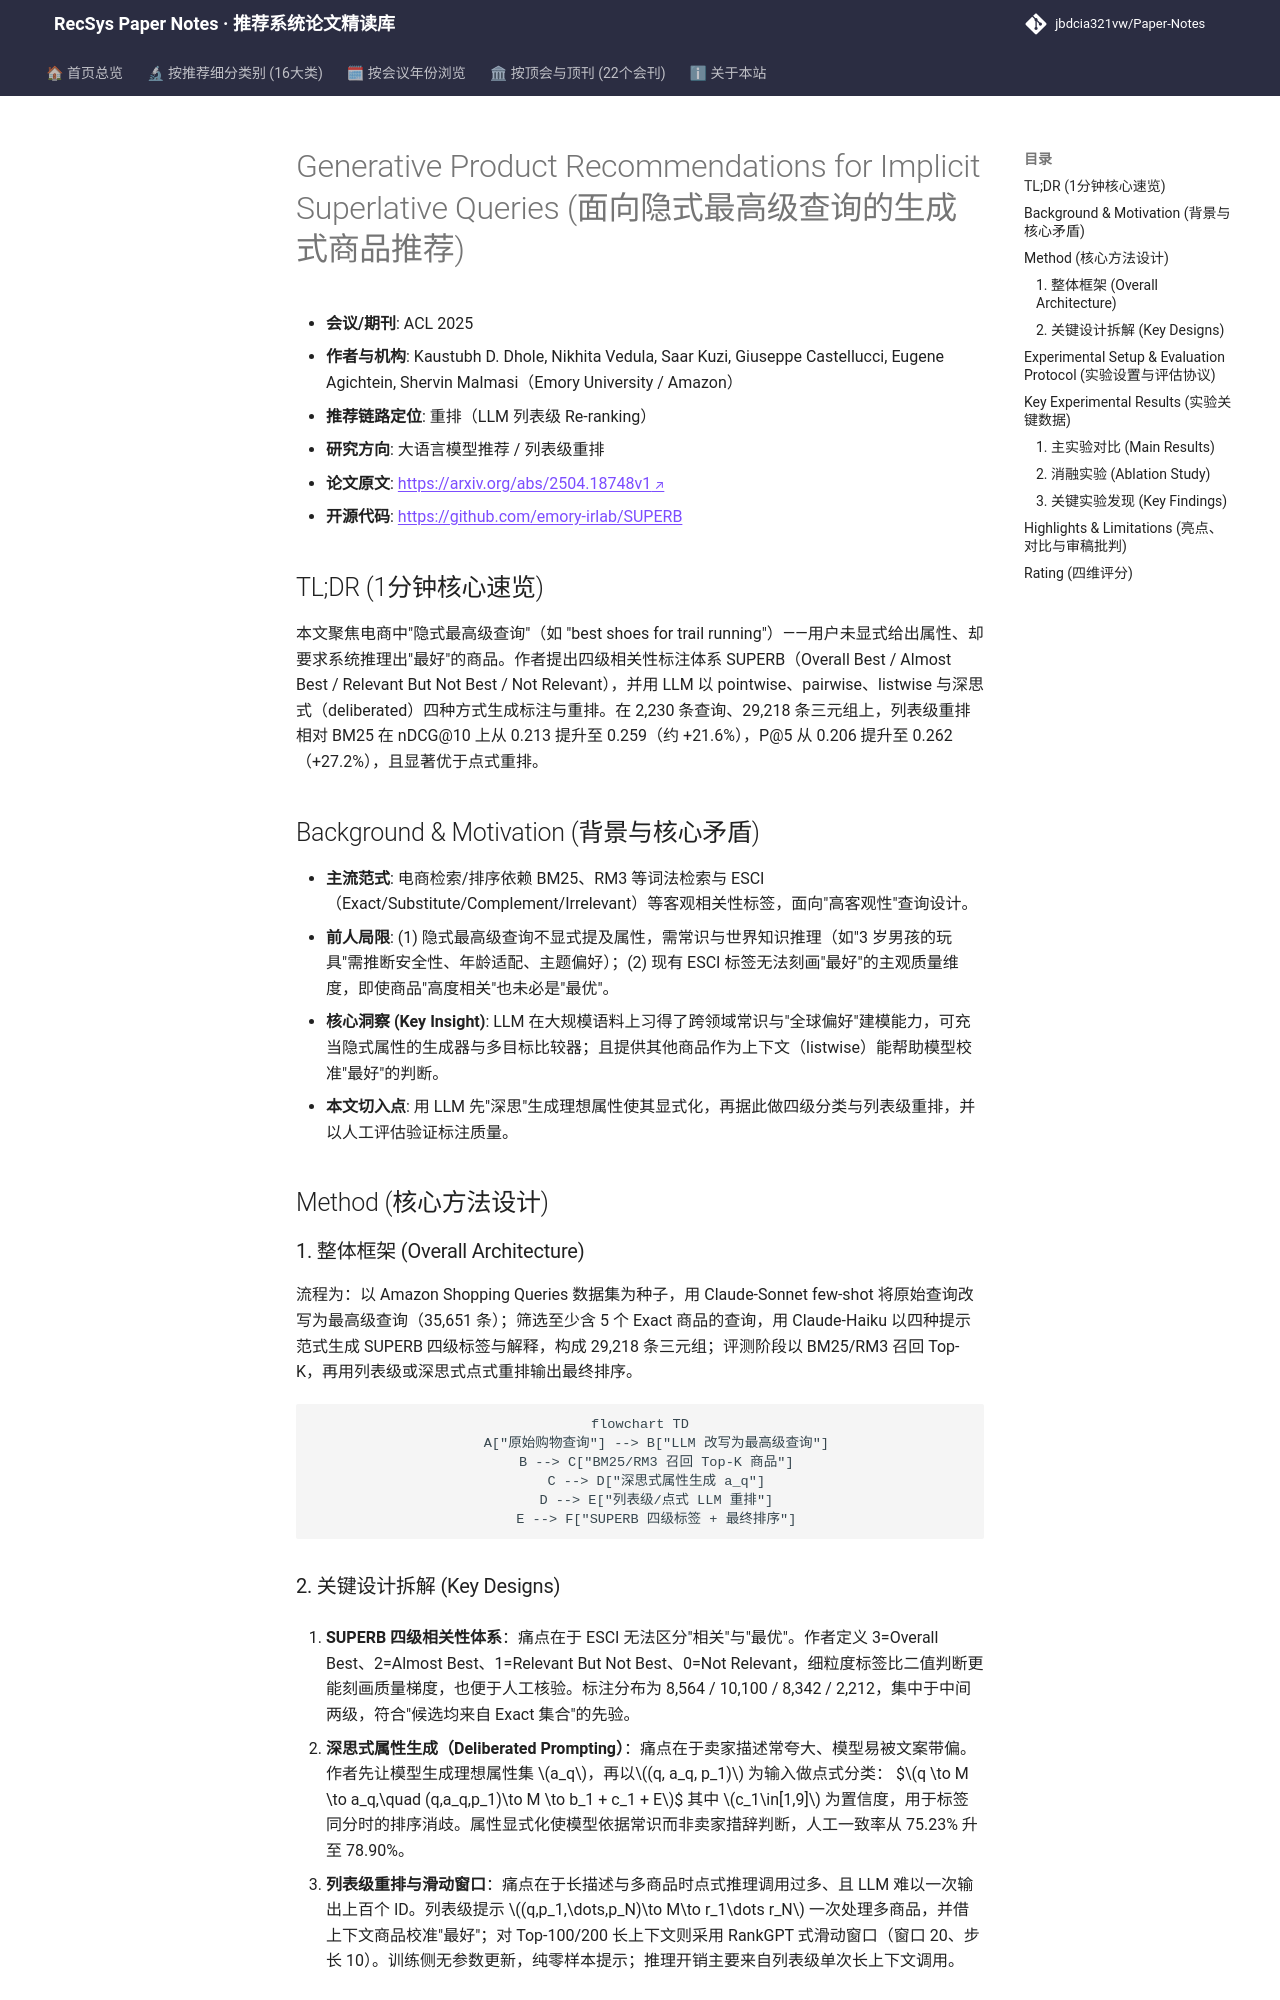

repository: jbdcia321vw/Paper-Notes · page: venues/ACL_EMNLP/2025/llm_rec/generative_product_recommendations_for_implicit_superlative_queries/index.html · generator: mkdocs

---
title: "[Paper Note] Generative Product Recommendations for Implicit Superlative Queries"
description: "[ACL 2025][LLM4Rec] 提出 SUPERB 四级标注体系与深思式属性生成，用 LLM 列表级重排处理隐式最高级商品查询，nDCG@10 相对 BM25 提升约 18%。"
tags:
  - ACL 2025
  - 大语言模型推荐
  - 重排
  - 隐式最高级查询
  - 列表级重排
  - 深思式提示
date: 2026-11-14
venue: ACL_EMNLP
year: 2025
paper_url: "https://arxiv.org/abs/2504.18748"
code_url: "https://github.com/emory-irlab/SUPERB"
categories:
  - llm_rec
  - multi_task_reranking
---

# Generative Product Recommendations for Implicit Superlative Queries (面向隐式最高级查询的生成式商品推荐)

- **会议/期刊**: ACL 2025
- **作者与机构**: Kaustubh D. Dhole, Nikhita Vedula, Saar Kuzi, Giuseppe Castellucci, Eugene Agichtein, Shervin Malmasi（Emory University / Amazon）
- **推荐链路定位**: 重排（LLM 列表级 Re-ranking）
- **研究方向**: 大语言模型推荐 / 列表级重排
- **论文原文**: [https://arxiv.org/abs/2504.18748v1](https://arxiv.org/abs/2504.18748v1)
- **开源代码**: [https://github.com/emory-irlab/SUPERB](https://github.com/emory-irlab/SUPERB)

## TL;DR (1分钟核心速览)

本文聚焦电商中"隐式最高级查询"（如 "best shoes for trail running"）——用户未显式给出属性、却要求系统推理出"最好"的商品。作者提出四级相关性标注体系 SUPERB（Overall Best / Almost Best / Relevant But Not Best / Not Relevant），并用 LLM 以 pointwise、pairwise、listwise 与深思式（deliberated）四种方式生成标注与重排。在 2,230 条查询、29,218 条三元组上，列表级重排相对 BM25 在 nDCG@10 上从 0.213 提升至 0.259（约 +21.6%），P@5 从 0.206 提升至 0.262（+27.2%），且显著优于点式重排。

## Background & Motivation (背景与核心矛盾)

- **主流范式**: 电商检索/排序依赖 BM25、RM3 等词法检索与 ESCI（Exact/Substitute/Complement/Irrelevant）等客观相关性标签，面向"高客观性"查询设计。
- **前人局限**: (1) 隐式最高级查询不显式提及属性，需常识与世界知识推理（如"3 岁男孩的玩具"需推断安全性、年龄适配、主题偏好）；(2) 现有 ESCI 标签无法刻画"最好"的主观质量维度，即使商品"高度相关"也未必是"最优"。
- **核心洞察 (Key Insight)**: LLM 在大规模语料上习得了跨领域常识与"全球偏好"建模能力，可充当隐式属性的生成器与多目标比较器；且提供其他商品作为上下文（listwise）能帮助模型校准"最好"的判断。
- **本文切入点**: 用 LLM 先"深思"生成理想属性使其显式化，再据此做四级分类与列表级重排，并以人工评估验证标注质量。

## Method (核心方法设计)

### 1. 整体框架 (Overall Architecture)

流程为：以 Amazon Shopping Queries 数据集为种子，用 Claude-Sonnet few-shot 将原始查询改写为最高级查询（35,651 条）；筛选至少含 5 个 Exact 商品的查询，用 Claude-Haiku 以四种提示范式生成 SUPERB 四级标签与解释，构成 29,218 条三元组；评测阶段以 BM25/RM3 召回 Top-K，再用列表级或深思式点式重排输出最终排序。

```mermaid
flowchart TD
    A["原始购物查询"] --> B["LLM 改写为最高级查询"]
    B --> C["BM25/RM3 召回 Top-K 商品"]
    C --> D["深思式属性生成 a_q"]
    D --> E["列表级/点式 LLM 重排"]
    E --> F["SUPERB 四级标签 + 最终排序"]
```
